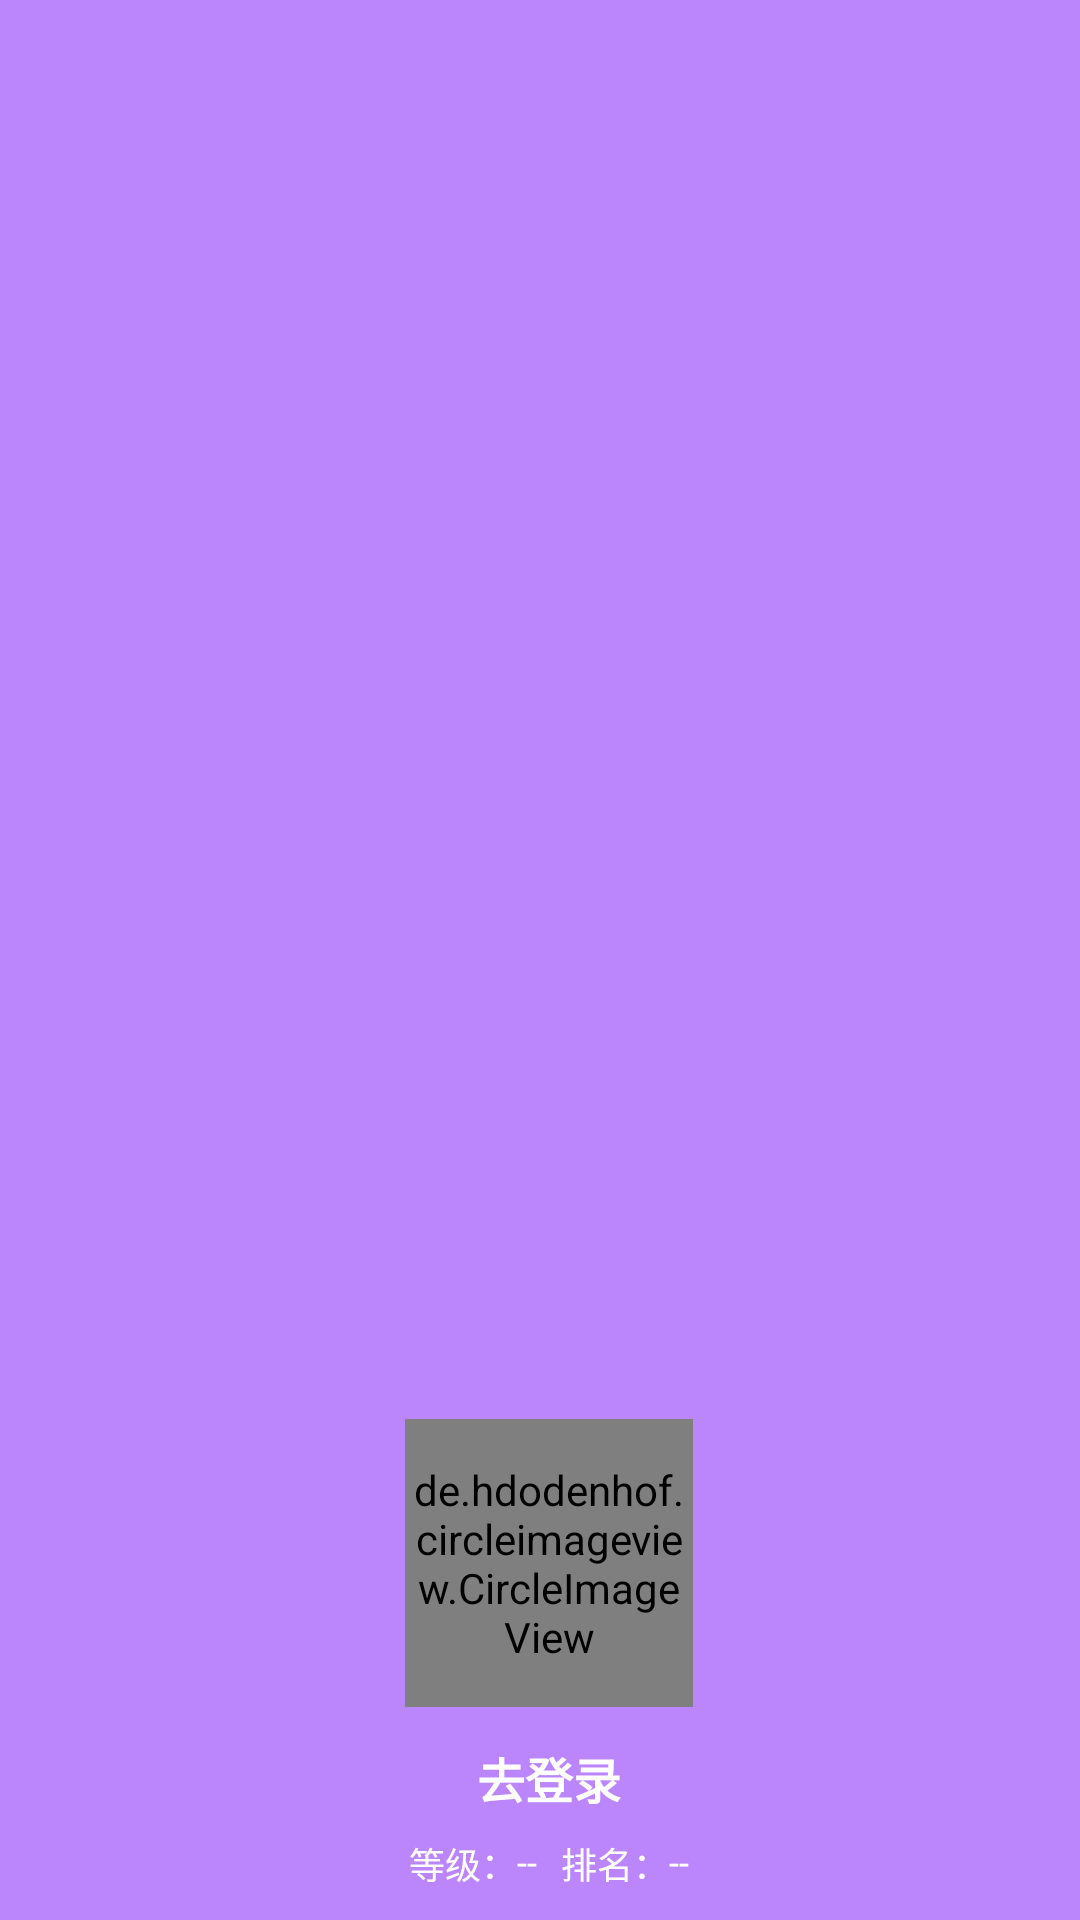

Here is an Android app screen rendered from its layout file. Give the layout XML and the strings, colors and styles it references.
<!-- AndroidManifest.xml: application theme AppTheme -->
<!-- res/layout/nav_header_main.xml -->
<?xml version="1.0" encoding="utf-8"?>
<LinearLayout xmlns:android="http://schemas.android.com/apk/res/android"
    xmlns:app="http://schemas.android.com/apk/res-auto"
    android:id="@+id/nav_view_header"
    android:layout_width="match_parent"
    android:layout_height="wrap_content"
    android:orientation="vertical"
    android:background="@color/purple_200"
    android:paddingLeft="16dp"
    android:paddingTop="36dp"
    android:paddingRight="10dp"
    android:paddingBottom="10dp"
    android:theme="@style/ThemeOverlay.AppCompat.Dark"
    android:clickable="true"
    android:focusable="true"
    android:gravity="bottom">

    <ImageView
        android:id="@+id/iv_rank"
        android:layout_width="wrap_content"
        android:layout_height="wrap_content"
        android:layout_gravity="end"
        android:layout_marginTop="10dp"
        android:src="@mipmap/integral_rank"/>

    <de.hdodenhof.circleimageview.CircleImageView
        android:id="@+id/profile_image"
        android:layout_width="96dp"
        android:layout_height="96dp"
        android:src="@mipmap/default_avatar"
        app:civ_border_width="2dp"
        android:layout_gravity="center"
        app:civ_border_color="#FFFFFFFF"/>

    <TextView
        android:id="@+id/tv_username"
        android:layout_width="wrap_content"
        android:layout_height="wrap_content"
        android:layout_gravity="center_horizontal"
        android:layout_marginTop="12dp"
        android:text="@string/go_login"
        android:textColor="@color/white"
        android:textSize="16sp"
        android:textStyle="bold" />

    <LinearLayout
        android:layout_width="wrap_content"
        android:layout_height="wrap_content"
        android:layout_gravity="center_horizontal"
        android:layout_marginTop="8dp"
        android:orientation="horizontal"
        android:visibility="gone">

        <TextView
            android:layout_width="wrap_content"
            android:layout_height="wrap_content"
            android:text="ID："
            android:textColor="@color/white"
            android:textSize="12sp" />

        <TextView
            android:id="@+id/tv_user_id"
            android:layout_width="wrap_content"
            android:layout_height="wrap_content"
            android:text="--"
            android:textColor="@color/white"
            android:textSize="12sp" />

    </LinearLayout>

    <LinearLayout
        android:layout_width="wrap_content"
        android:layout_height="wrap_content"
        android:layout_gravity="center_horizontal"
        android:layout_marginTop="8dp"
        android:gravity="center"
        android:orientation="horizontal">

        <TextView
            android:layout_width="wrap_content"
            android:layout_height="wrap_content"
            android:layout_gravity="center_horizontal"
            android:text="等级："
            android:textColor="@color/white"
            android:textSize="12sp" />

        <TextView
            android:id="@+id/tv_user_grade"
            android:layout_width="wrap_content"
            android:layout_height="wrap_content"
            android:layout_gravity="center_horizontal"
            android:text="--"
            android:textColor="@color/white"
            android:textSize="12sp" />

        <TextView
            android:layout_width="wrap_content"
            android:layout_height="wrap_content"
            android:layout_gravity="center_horizontal"
            android:layout_marginStart="8dp"
            android:text="排名："
            android:textColor="@color/white"
            android:textSize="12sp" />

        <TextView
            android:id="@+id/tv_user_rank"
            android:layout_width="wrap_content"
            android:layout_height="wrap_content"
            android:layout_gravity="center_horizontal"
            android:text="--"
            android:textColor="@color/white"
            android:textSize="12sp" />

    </LinearLayout>


</LinearLayout>
<!-- resources referenced by this layout -->
<resources>
  <color name="purple_200">#FFBB86FC</color>
  <color name="white">#FFFFFFFF</color>
  <string name="go_login">去登录</string>
  <style name="AppTheme" parent="BaseAppTheme.NoActionBar" />
  <style name="BaseAppTheme.NoActionBar">
          <item name="windowActionBar">false</item>
          <item name="windowNoTitle">true</item>
      </style>
</resources>
